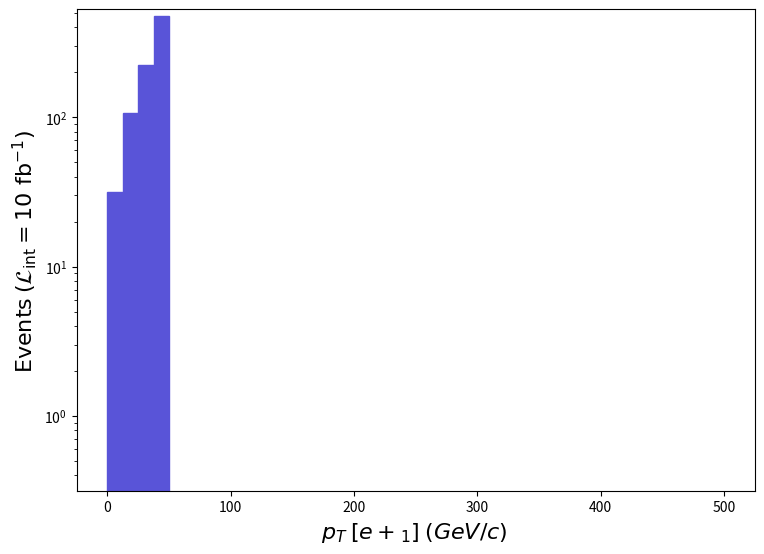

The matplotlib source for this figure: (Note: this script raises an exception after producing the figure.)
def selection_3():

    # Library import
    import numpy
    import matplotlib
    import matplotlib.pyplot   as plt
    import matplotlib.gridspec as gridspec

    # Library version
    matplotlib_version = matplotlib.__version__
    numpy_version      = numpy.__version__

    # Histo binning
    xBinning = numpy.linspace(0.0,500.0,41,endpoint=True)

    # Creating data sequence: middle of each bin
    xData = numpy.array([6.25,18.75,31.25,43.75,56.25,68.75,81.25,93.75,106.25,118.75,131.25,143.75,156.25,168.75,181.25,193.75,206.25,218.75,231.25,243.75,256.25,268.75,281.25,293.75,306.25,318.75,331.25,343.75,356.25,368.75,381.25,393.75,406.25,418.75,431.25,443.75,456.25,468.75,481.25,493.75])

    # Creating weights for histo: y4_PT_0
    y4_PT_0_weights = numpy.array([31.60730962400002,106.59059873200019,223.1845973450001,479.23749429899954,0.0,0.0,0.0,0.0,0.0,0.0,0.0,0.0,0.0,0.0,0.0,0.0,0.0,0.0,0.0,0.0,0.0,0.0,0.0,0.0,0.0,0.0,0.0,0.0,0.0,0.0,0.0,0.0,0.0,0.0,0.0,0.0,0.0,0.0,0.0,0.0])

    # Creating a new Canvas
    fig   = plt.figure(figsize=(8.75,6.25),dpi=80)
    frame = gridspec.GridSpec(1,1)
    pad   = fig.add_subplot(frame[0])

    # Creating a new Stack
    pad.hist(x=xData, bins=xBinning, weights=y4_PT_0_weights,\
             label="$run\_01$", histtype="stepfilled", rwidth=1.0,\
             color="#5954d8", edgecolor="#5954d8", linewidth=1, linestyle="solid",\
             bottom=None, cumulative=False, density=False, align="mid", orientation="vertical")


    # Axis
    plt.rc('text',usetex=False)
    plt.xlabel(r"$p_{T}$ $[ e+_{1} ]$ $(GeV/c)$ ",\
               fontsize=16,color="black")
    plt.ylabel(r"$\mathrm{Events}$ $(\mathcal{L}_{\mathrm{int}} = 10\ \mathrm{fb}^{-1})$ ",\
               fontsize=16,color="black")

    # Boundary of y-axis
    ymax=(y4_PT_0_weights).max()*1.1
    #ymin=0 # linear scale
    ymin=min([x for x in (y4_PT_0_weights) if x])/100. # log scale
    plt.gca().set_ylim(ymin,ymax)

    # Log/Linear scale for X-axis
    plt.gca().set_xscale("linear")
    #plt.gca().set_xscale("log",nonpositive="clip")

    # Log/Linear scale for Y-axis
    #plt.gca().set_yscale("linear")
    plt.gca().set_yscale("log",nonpositive="clip")

    # Saving the image
    plt.savefig('../../HTML/MadAnalysis5job_0/selection_3.png')

# Running!
if __name__ == '__main__':
    selection_3()
